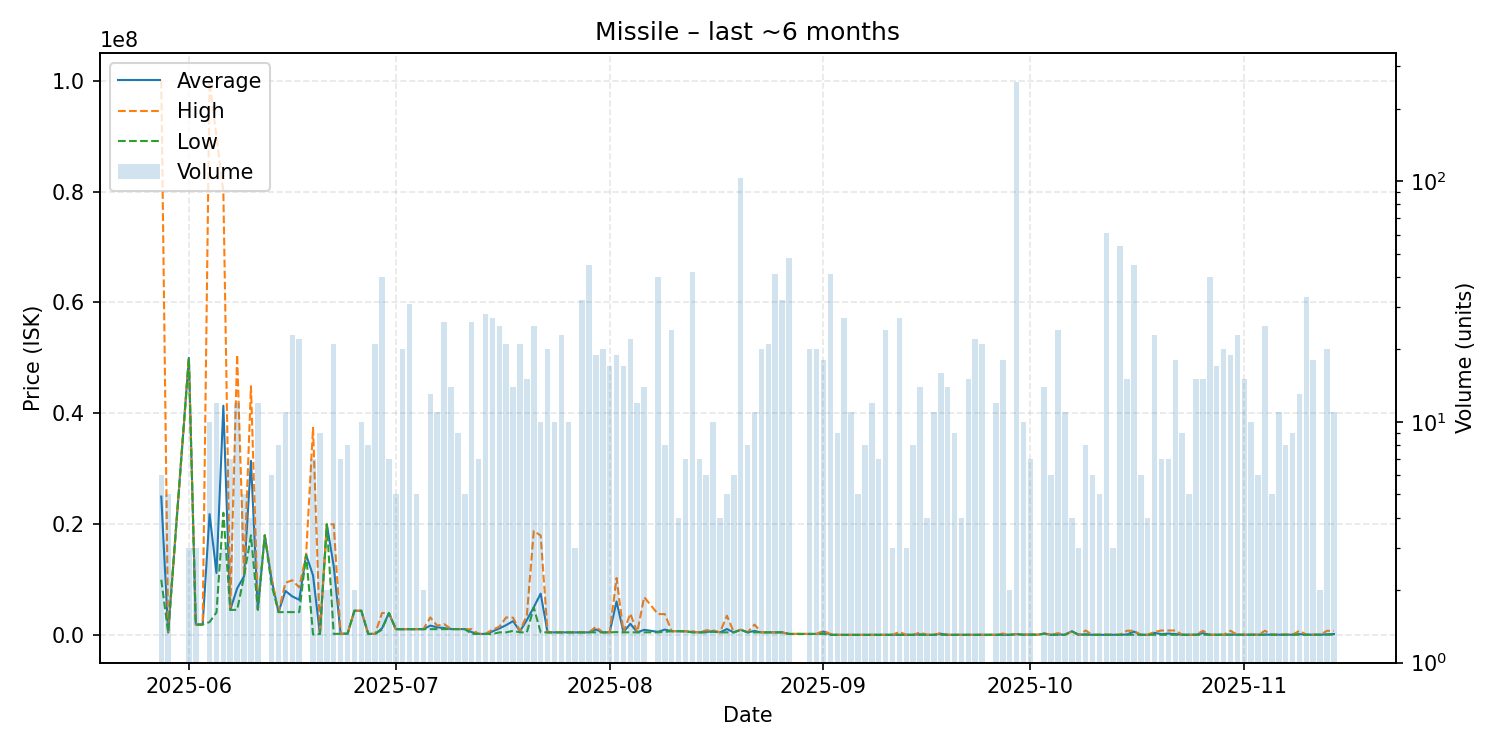

Values plotted in this chart, from the file beside it:
date, average, highest, lowest, order_count, volume
2025-05-28, 25000000, 100000000, 10000000, 2, 6
2025-05-29, 465000, 465000, 465000, 1, 5
2025-06-01, 50000000, 50000000, 50000000, 1, 3
2025-06-02, 1907333, 1910000, 1906000, 2, 3
2025-06-03, 1920000, 1920000, 1920000, 1, 1
2025-06-04, 21834500, 99750000, 2356000, 5, 10
2025-06-05, 11216667, 90000000, 4100000, 3, 12
2025-06-06, 41383333, 80000000, 22075000, 3, 3
2025-06-07, 4560000, 4560000, 4560000, 1, 7
2025-06-08, 8441250, 50570000, 4561000, 5, 12
2025-06-09, 10608000, 10610000, 10600000, 2, 5
2025-06-10, 31450000, 44900000, 18000000, 4, 4
2025-06-11, 4603750, 4604000, 4603000, 5, 12
2025-06-12, 18000000, 18000000, 18000000, 1, 1
2025-06-13, 9958333, 10150000, 9000000, 3, 6
2025-06-14, 4154000, 4154000, 4154000, 4, 8
2025-06-15, 7975000, 9445000, 4155000, 4, 11
2025-06-16, 6985696, 9900000, 4158000, 7, 23
2025-06-17, 6374818, 8616000, 4154000, 6, 22
2025-06-18, 14500000, 14500000, 14500000, 1, 1
2025-06-19, 10775714, 37390000, 130000, 2, 7
2025-06-20, 200533, 201200, 200000, 2, 9
2025-06-21, 19990000, 19990000, 19990000, 2, 2
2025-06-22, 12457667, 19990000, 225100, 5, 21
2025-06-23, 250000, 250000, 250000, 2, 7
2025-06-24, 260100, 260100, 260100, 2, 8
2025-06-25, 4400000, 4400000, 4400000, 1, 2
2025-06-26, 4400600, 4401000, 4400000, 2, 10
2025-06-27, 225500, 225500, 225500, 2, 8
2025-06-28, 225600, 225600, 225600, 5, 21
2025-06-29, 1225160, 3995000, 1000000, 9, 40
2025-06-30, 3997000, 3997000, 3997000, 2, 7
2025-07-01, 1071000, 1071000, 1071000, 2, 5
2025-07-02, 1080000, 1080000, 1080000, 3, 20
2025-07-03, 1077452, 1080000, 1070000, 8, 31
2025-07-04, 1080000, 1080000, 1080000, 1, 5
2025-07-05, 1080000, 1080000, 1080000, 1, 2
2025-07-06, 1716923, 3200000, 1080000, 5, 13
2025-07-07, 1416182, 1700000, 1080000, 4, 11
2025-07-08, 1287923, 1999000, 1090000, 6, 26
2025-07-09, 1092857, 1100000, 1091000, 4, 14
2025-07-10, 1090000, 1090000, 1090000, 3, 9
2025-07-11, 1090000, 1090000, 1090000, 1, 5
2025-07-12, 542269, 1070000, 225600, 6, 26
2025-07-13, 226314, 226400, 226200, 3, 7
2025-07-14, 226571, 226600, 226300, 4, 28
2025-07-15, 666444, 998800, 178150, 8, 27
2025-07-16, 1199840, 1500000, 501000, 6, 25
2025-07-17, 1812205, 3199000, 501200, 8, 21
2025-07-18, 2529143, 3150000, 777000, 5, 14
2025-07-19, 698167, 777000, 501100, 5, 21
2025-07-20, 2733933, 3581000, 502000, 8, 15
2025-07-21, 5043540, 18790000, 5000000, 7, 25
2025-07-22, 7489660, 17970000, 503000, 3, 10
2025-07-23, 502950, 503050, 502800, 6, 20
2025-07-24, 503280, 503400, 503100, 3, 10
2025-07-25, 503422, 503550, 503300, 7, 23
2025-07-26, 503400, 503500, 503300, 3, 10
2025-07-27, 504000, 504000, 504000, 2, 3
2025-07-28, 504000, 504000, 504000, 6, 32
... 105 more rows
